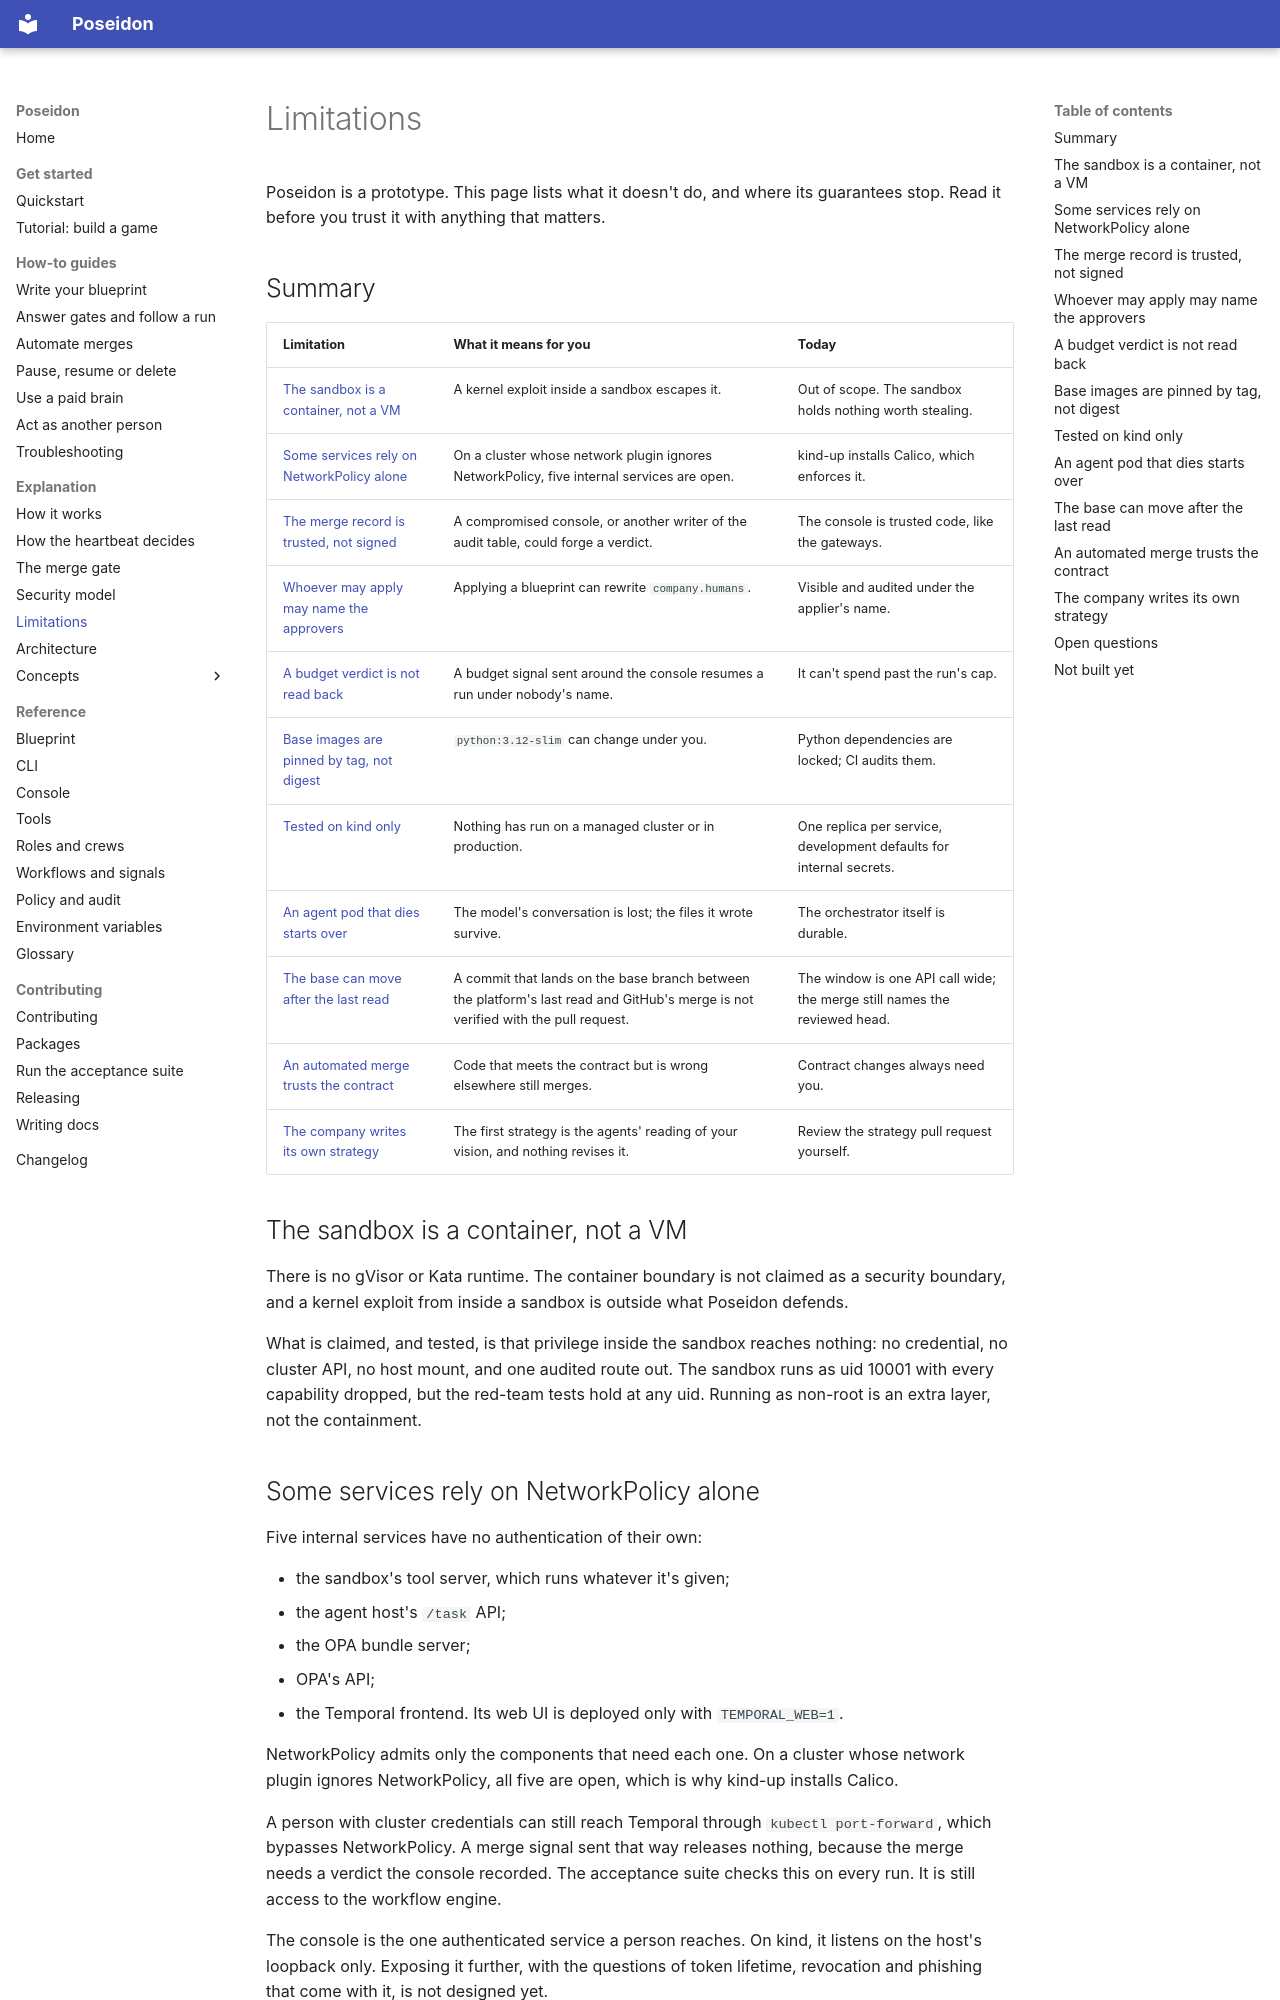

repository: mathbrus/poseidon-prototype · page: explanation/limitations/index.html · generator: mkdocs

# Limitations

Poseidon is a prototype. This page lists what it doesn't do, and where its
guarantees stop. Read it before you trust it with anything that matters.

## Summary

| Limitation | What it means for you | Today |
|---|---|---|
| [The sandbox is a container, not a VM](#the-sandbox-is-a-container-not-a-vm) | A kernel exploit inside a sandbox escapes it. | Out of scope. The sandbox holds nothing worth stealing. |
| [Some services rely on NetworkPolicy alone](#some-services-rely-on-networkpolicy-alone) | On a cluster whose network plugin ignores NetworkPolicy, five internal services are open. | kind-up installs Calico, which enforces it. |
| [The merge record is trusted, not signed](#the-merge-record-is-trusted-not-signed) | A compromised console, or another writer of the audit table, could forge a verdict. | The console is trusted code, like the gateways. |
| [Whoever may apply may name the approvers](#whoever-may-apply-may-name-the-approvers) | Applying a blueprint can rewrite `company.humans`. | Visible and audited under the applier's name. |
| [A budget verdict is not read back](#a-budget-verdict-is-not-read-back) | A budget signal sent around the console resumes a run under nobody's name. | It can't spend past the run's cap. |
| [Base images are pinned by tag, not digest](#base-images-are-pinned-by-tag-not-digest) | `python:3.12-slim` can change under you. | Python dependencies are locked; CI audits them. |
| [Tested on kind only](#tested-on-kind-only) | Nothing has run on a managed cluster or in production. | One replica per service, development defaults for internal secrets. |
| [An agent pod that dies starts over](#an-agent-pod-that-dies-starts-over) | The model's conversation is lost; the files it wrote survive. | The orchestrator itself is durable. |
| [The base can move after the last read](#the-base-can-move-after-the-last-read) | A commit that lands on the base branch between the platform's last read and GitHub's merge is not verified with the pull request. | The window is one API call wide; the merge still names the reviewed head. |
| [An automated merge trusts the contract](#an-automated-merge-trusts-the-contract) | Code that meets the contract but is wrong elsewhere still merges. | Contract changes always need you. |
| [The company writes its own strategy](#the-company-writes-its-own-strategy) | The first strategy is the agents' reading of your vision, and nothing revises it. | Review the strategy pull request yourself. |

## The sandbox is a container, not a VM

There is no gVisor or Kata runtime. The container boundary is not claimed
as a security boundary, and a kernel exploit from inside a sandbox is
outside what Poseidon defends.

What is claimed, and tested, is that privilege inside the sandbox reaches
nothing: no credential, no cluster API, no host mount, and one audited
route out. The sandbox runs as uid 10001 with every capability dropped,
but the red-team tests hold at any uid. Running as non-root is an extra
layer, not the containment.

## Some services rely on NetworkPolicy alone

Five internal services have no authentication of their own:

- the sandbox's tool server, which runs whatever it's given;
- the agent host's `/task` API;
- the OPA bundle server;
- OPA's API;
- the Temporal frontend. Its web UI is deployed only with `TEMPORAL_WEB=1`.

NetworkPolicy admits only the components that need each one. On a cluster
whose network plugin ignores NetworkPolicy, all five are open, which is
why kind-up installs Calico.

A person with cluster credentials can still reach Temporal through
`kubectl port-forward`, which bypasses NetworkPolicy. A merge signal sent
that way releases nothing, because the merge needs a verdict the console
recorded. The acceptance suite checks this on every run. It is still
access to the workflow engine.

The console is the one authenticated service a person reaches. On kind,
it listens on the host's loopback only. Exposing it further, with the
questions of token lifetime, revocation and phishing that come with it,
is not designed yet.
